Run: headless pygame with SDL's dummy video driver; simulated clock (each Clock.tick advances the game by its frame time, no real sleeping); random seed 0; keys injected as events and as key.get_pressed() state; no mouse input.
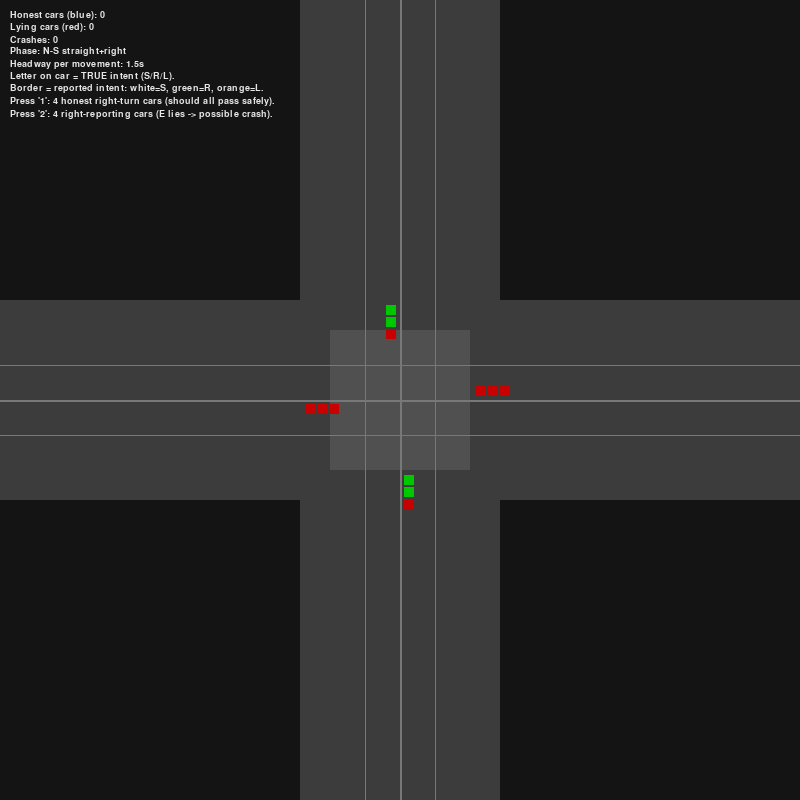
Frame 1 of 4 · flips 1–60 · no input
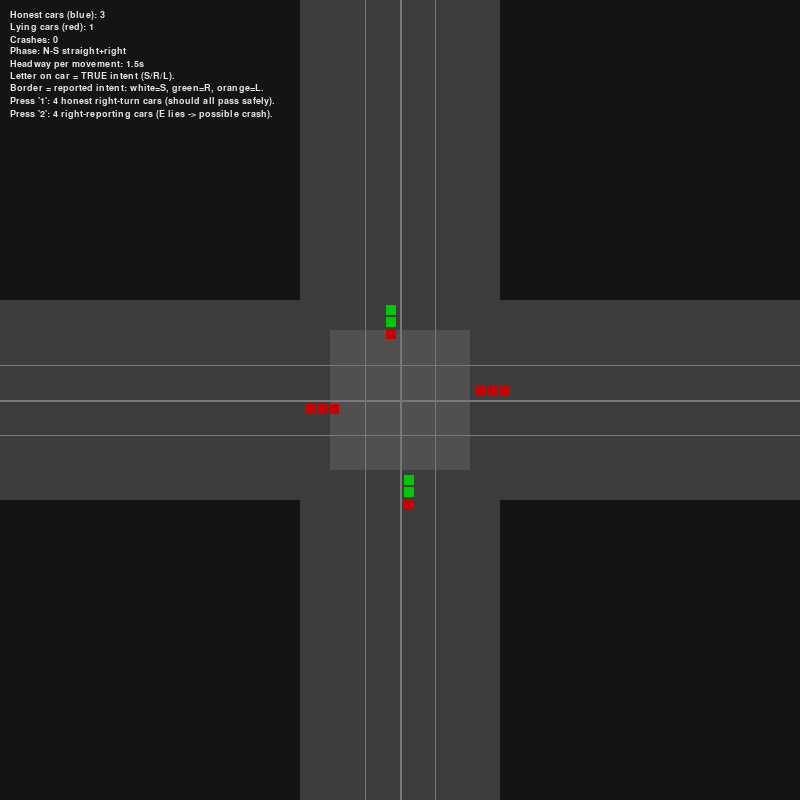
Frame 2 of 4 · flips 61–180 · tapped SPACE, RETURN · held RIGHT (→), D
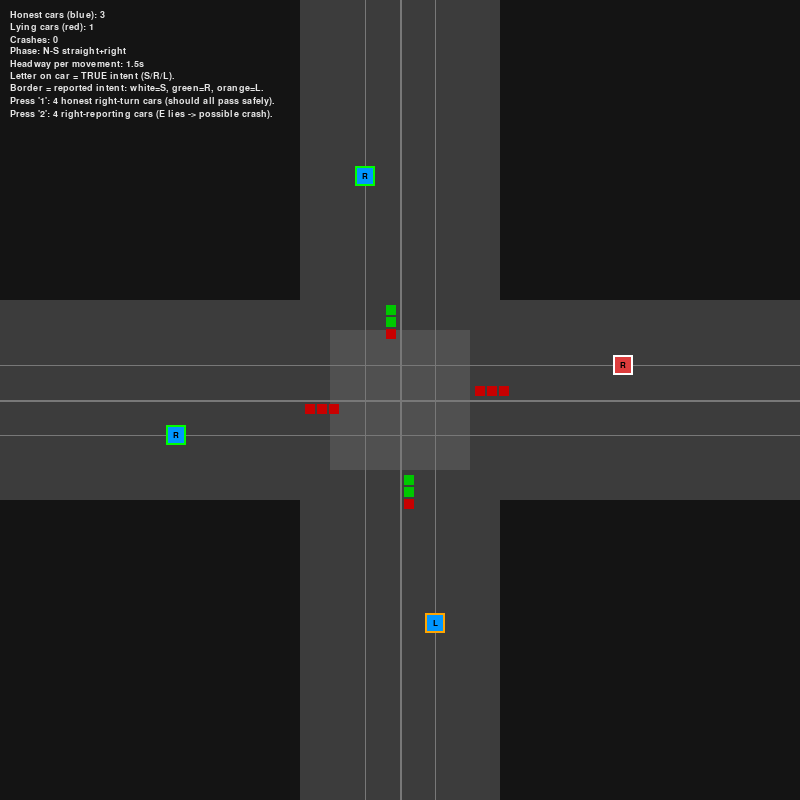
Frame 3 of 4 · flips 181–300 · held DOWN (↓), S
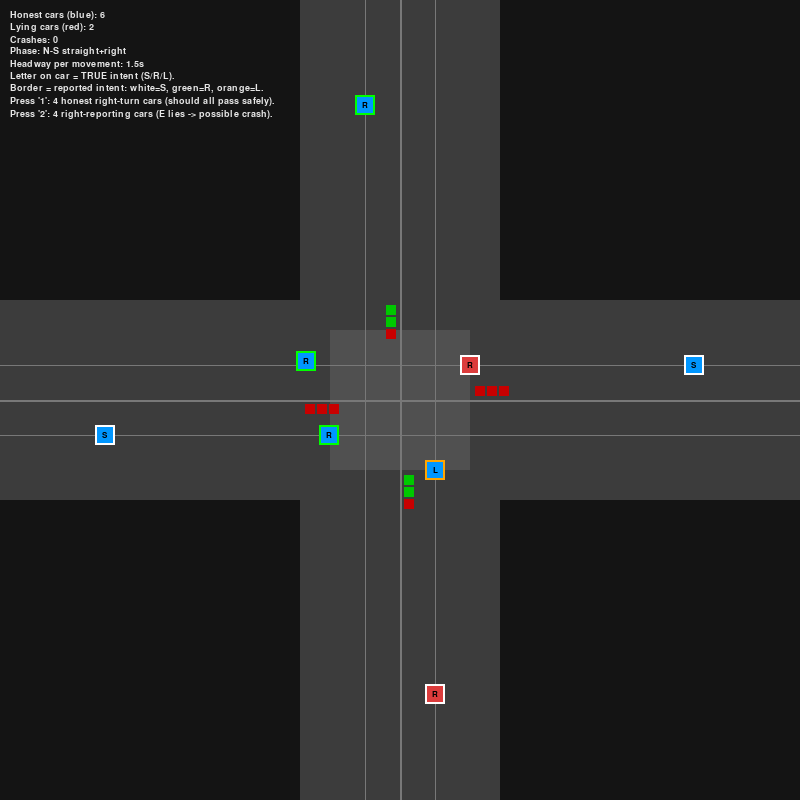
Frame 4 of 4 · flips 301–420 · held LEFT (←), A, UP (↑), W

The pygame program that drew these frames:

# pygame-ce 2.5.6 (SDL 2.32.10, Python 3.12.7 (base))
import math
import random
import sys

import pygame

# ============================================================
# CONFIG
# ============================================================

SCREEN_WIDTH = 800
SCREEN_HEIGHT = 800

FPS = 60

BG_COLOR = (20, 20, 20)
ROAD_COLOR = (60, 60, 60)
LANE_LINE_COLOR = (120, 120, 120)
INTERSECTION_COLOR = (80, 80, 80)

HONEST_COLOR = (0, 150, 255)   # blue
LIAR_COLOR = (220, 60, 60)     # red
CRASH_COLOR = (255, 240, 0)    # yellow

TEXT_COLOR = (230, 230, 230)

CAR_SIZE = 20  # slightly larger to fit letters

CENTER_X = SCREEN_WIDTH // 2
CENTER_Y = SCREEN_HEIGHT // 2

# Intersection modeled roughly as a circle; inside this radius is "intersection"
INTERSECTION_RADIUS = 70
EXIT_MARGIN = 30

# How finely we sample paths (distance between consecutive points)
PATH_STEP = 6.0  # in pixels

# Car speed: pixels per second
CAR_SPEED_PPS = 120.0

# Spawn logic: ensure continuous flow from all directions
SPAWN_INTERVAL = 2.5          # seconds between spawns per direction
MAX_CARS_PER_DIR = 10         # cap to avoid infinite buildup
LIAR_PROBABILITY = 0.2        # some cars lie about intent

# Minimum gap to maintain between cars in the same lane (to avoid rear-end crashes)
FOLLOW_DISTANCE = CAR_SIZE * 1.5

# Minimum time headway between *successive* cars of the same movement
MIN_HEADWAY = 1.5  # seconds

# Directions and intents
DIRECTIONS = ["N", "E", "S", "W"]
INTENTS = ["straight", "right", "left"]

# Lane offset from road center (for right-hand traffic)
LANE_OFFSET = 35

# Traffic signal phases
PHASES = [
    # Phase 0: N-S straight + right
    {("N", "straight"), ("N", "right"),
     ("S", "straight"), ("S", "right")},

    # Phase 1: E-W straight + right
    {("E", "straight"), ("E", "right"),
     ("W", "straight"), ("W", "right")},

    # Phase 2: N-S protected left turns
    {("N", "left"), ("S", "left")},

    # Phase 3: E-W protected left turns
    {("E", "left"), ("W", "left")},
]

PHASE_NAMES = [
    "N-S straight+right",
    "E-W straight+right",
    "N-S left turns",
    "E-W left turns",
]

PHASE_DURATION = 6.0  # seconds each phase before re-optimizing


# ============================================================
# PATH GENERATION (CENTERLINES)
# ============================================================


def distance(x1, y1, x2, y2):
    return math.hypot(x2 - x1, y2 - y1)


def generate_routes():
    """
    Generate centerline routes and intersection entry indices
    for each direction + intent.

    IMPORTANT: We define geometry so that:
      - 'right' = driver's right turn (from the car's perspective)
      - 'left'  = driver's left turn

    That means:
      N right -> W,  N left -> E
      S right -> E,  S left -> W
      E right -> N,  E left -> S
      W right -> S,  W left -> N
    """
    routes = {d: {} for d in DIRECTIONS}

    SPAWN_OFFSET = 100
    ARC_STEPS = 20

    # STRAIGHT PATHS (centerlines)
    # N (top) -> S (bottom)
    points, entry_index = [], None
    x = CENTER_X
    y = -SPAWN_OFFSET
    while y <= SCREEN_HEIGHT + SPAWN_OFFSET:
        if entry_index is None and distance(x, y, CENTER_X, CENTER_Y) <= INTERSECTION_RADIUS:
            entry_index = len(points)
        points.append((x, y))
        y += PATH_STEP
    routes["N"]["straight"] = (points, entry_index)

    # S (bottom) -> N (top)
    points, entry_index = [], None
    x = CENTER_X
    y = SCREEN_HEIGHT + SPAWN_OFFSET
    while y >= -SPAWN_OFFSET:
        if entry_index is None and distance(x, y, CENTER_X, CENTER_Y) <= INTERSECTION_RADIUS:
            entry_index = len(points)
        points.append((x, y))
        y -= PATH_STEP
    routes["S"]["straight"] = (points, entry_index)

    # W (left) -> E (right)
    points, entry_index = [], None
    y = CENTER_Y
    x = -SPAWN_OFFSET
    while x <= SCREEN_WIDTH + SPAWN_OFFSET:
        if entry_index is None and distance(x, y, CENTER_X, CENTER_Y) <= INTERSECTION_RADIUS:
            entry_index = len(points)
        points.append((x, y))
        x += PATH_STEP
    routes["W"]["straight"] = (points, entry_index)

    # E (right) -> W (left)
    points, entry_index = [], None
    y = CENTER_Y
    x = SCREEN_WIDTH + SPAWN_OFFSET
    while x >= -SPAWN_OFFSET:
        if entry_index is None and distance(x, y, CENTER_X, CENTER_Y) <= INTERSECTION_RADIUS:
            entry_index = len(points)
        points.append((x, y))
        x -= PATH_STEP
    routes["E"]["straight"] = (points, entry_index)

    # Use a base radius
    R = INTERSECTION_RADIUS
    ARC_STEPS = 20

    # Helper to build a route: approach -> arc -> exit
    def build_turn_route(start, approach_dir, turn, end):
        """
        start: (x, y) start outside
        approach_dir: 'N','S','E','W' indicating direction of travel toward center
        turn: 'cw' or 'ccw' in world coordinates
        end: destination axis 'N','S','E','W' where we exit along that axis
        """
        points = []
        entry_index = None

        # Approach straight until reaching circle of radius R
        x, y = start
        if approach_dir == "N":   # coming from top, moving down
            while y <= CENTER_Y - R:
                if entry_index is None and distance(x, y, CENTER_X, CENTER_Y) <= INTERSECTION_RADIUS:
                    entry_index = len(points)
                points.append((x, y))
                y += PATH_STEP
        elif approach_dir == "S":  # coming from bottom, moving up
            while y >= CENTER_Y + R:
                if entry_index is None and distance(x, y, CENTER_X, CENTER_Y) <= INTERSECTION_RADIUS:
                    entry_index = len(points)
                points.append((x, y))
                y -= PATH_STEP
        elif approach_dir == "W":  # coming from left, moving right
            while x <= CENTER_X - R:
                if entry_index is None and distance(x, y, CENTER_X, CENTER_Y) <= INTERSECTION_RADIUS:
                    entry_index = len(points)
                points.append((x, y))
                x += PATH_STEP
        elif approach_dir == "E":  # coming from right, moving left
            while x >= CENTER_X + R:
                if entry_index is None and distance(x, y, CENTER_X, CENTER_Y) <= INTERSECTION_RADIUS:
                    entry_index = len(points)
                points.append((x, y))
                x -= PATH_STEP

        # Arc around center
        if approach_dir == "N" and end == "W":  # driver's right from N
            theta_start, theta_end = -math.pi / 2 - (0 if turn == "ccw" else 0), -math.pi if turn == "ccw" else 0
        elif approach_dir == "N" and end == "E":  # driver's left from N
            theta_start, theta_end = -math.pi / 2, 0
        elif approach_dir == "S" and end == "E":  # driver's right from S
            theta_start, theta_end = math.pi / 2, 0
        elif approach_dir == "S" and end == "W":  # driver's left from S
            theta_start, theta_end = math.pi / 2, math.pi
        elif approach_dir == "E" and end == "N":  # driver's right from E
            theta_start, theta_end = 0, -math.pi / 2
        elif approach_dir == "E" and end == "S":  # driver's left from E
            theta_start, theta_end = 0, math.pi / 2
        elif approach_dir == "W" and end == "S":  # driver's right from W
            theta_start, theta_end = math.pi, math.pi / 2
        elif approach_dir == "W" and end == "N":  # driver's left from W
            theta_start, theta_end = math.pi, -math.pi / 2
        else:
            theta_start, theta_end = 0, 0  # shouldn't happen

        # Ensure arc direction consistent
        if theta_start < theta_end:
            step = (theta_end - theta_start) / ARC_STEPS
        else:
            step = (theta_end - theta_start) / ARC_STEPS

        for i in range(ARC_STEPS + 1):
            theta = theta_start + step * i
            ax = CENTER_X + R * math.cos(theta)
            ay = CENTER_Y + R * math.sin(theta)
            if entry_index is None and distance(ax, ay, CENTER_X, CENTER_Y) <= INTERSECTION_RADIUS:
                entry_index = len(points)
            points.append((ax, ay))

        # Exit straight along destination axis
        if end == "E":
            x_start = CENTER_X + R
            y_const = CENTER_Y
            x = x_start
            while x <= SCREEN_WIDTH + SPAWN_OFFSET:
                points.append((x, y_const))
                x += PATH_STEP
        elif end == "W":
            x_start = CENTER_X - R
            y_const = CENTER_Y
            x = x_start
            while x >= -SPAWN_OFFSET:
                points.append((x, y_const))
                x -= PATH_STEP
        elif end == "S":
            x_const = CENTER_X
            y_start = CENTER_Y + R
            y = y_start
            while y <= SCREEN_HEIGHT + SPAWN_OFFSET:
                points.append((x_const, y))
                y += PATH_STEP
        elif end == "N":
            x_const = CENTER_X
            y_start = CENTER_Y - R
            y = y_start
            while y >= -SPAWN_OFFSET:
                points.append((x_const, y))
                y -= PATH_STEP

        return points, entry_index

    # Now define right/left based on DRIVER perspective
    # N: right->W, left->E
    routes["N"]["right"] = build_turn_route((CENTER_X, -SPAWN_OFFSET), "N", "ccw", "W")
    routes["N"]["left"] = build_turn_route((CENTER_X, -SPAWN_OFFSET), "N", "cw", "E")

    # S: right->E, left->W
    routes["S"]["right"] = build_turn_route((CENTER_X, SCREEN_HEIGHT + SPAWN_OFFSET), "S", "ccw", "E")
    routes["S"]["left"] = build_turn_route((CENTER_X, SCREEN_HEIGHT + SPAWN_OFFSET), "S", "cw", "W")

    # E: right->N, left->S
    routes["E"]["right"] = build_turn_route((SCREEN_WIDTH + SPAWN_OFFSET, CENTER_Y), "E", "ccw", "N")
    routes["E"]["left"] = build_turn_route((SCREEN_WIDTH + SPAWN_OFFSET, CENTER_Y), "E", "cw", "S")

    # W: right->S, left->N
    routes["W"]["right"] = build_turn_route((-SPAWN_OFFSET, CENTER_Y), "W", "ccw", "S")
    routes["W"]["left"] = build_turn_route((-SPAWN_OFFSET, CENTER_Y), "W", "cw", "N")

    return routes


ROUTES = generate_routes()


# ============================================================
# TRAFFIC MANAGER WITH SIGNALS
# ============================================================


class TrafficManager:
    """
    Manages signals assuming cars are truthful.
    At most ONE car per (direction, intent) can be in the intersection at a time,
    and successive cars from the same movement must be separated by MIN_HEADWAY.
    """

    def __init__(self):
        self.queues = {(d, m): [] for d in DIRECTIONS for m in INTENTS}

        self.phase_index = 0
        self.phase_timer = 0.0
        self.current_phase = PHASES[0]

        self.active_counts = {(d, m): 0 for d in DIRECTIONS for m in INTENTS}
        self.time = 0.0
        self.last_release_time = {(d, m): -1e9 for d in DIRECTIONS for m in INTENTS}

    def register_waiting(self, car):
        key = (car.direction, car.reported_intent)
        q = self.queues[key]
        if car not in q:
            q.append(car)
        car.can_move = False
        car.tms_state = "waiting"

    def notify_exit(self, car):
        key = (car.direction, car.reported_intent)
        if self.active_counts[key] > 0:
            self.active_counts[key] -= 1
        car.in_intersection = False
        car.tms_state = "passed"

    def update(self, dt):
        self.time += dt

        # Phase timer and switch
        self.phase_timer += dt
        if self.phase_timer >= PHASE_DURATION:
            self._choose_new_phase()
            self.phase_timer = 0.0

        # For each movement in current phase, maybe let one car go
        for key in self.current_phase:
            # Already a car in intersection for this movement?
            if self.active_counts[key] > 0:
                continue

            # Enforce time headway
            if self.time - self.last_release_time[key] < MIN_HEADWAY:
                continue

            q = self.queues[key]
            while q and (q[0].finished or q[0].crashed):
                q.pop(0)
            if q:
                car = q[0]
                if not car.can_move:
                    car.can_move = True
                    car.in_intersection = True
                    car.tms_state = "in_intersection"
                    self.active_counts[key] += 1
                    self.last_release_time[key] = self.time
                    q.pop(0)

    def _choose_new_phase(self):
        best_idx = self.phase_index
        best_score = -1

        for idx, phase in enumerate(PHASES):
            score = 0
            for key in phase:
                q = self.queues[key]
                score += len([c for c in q if not c.finished and not c.crashed])
            if score > best_score:
                best_score = score
                best_idx = idx

        self.phase_index = best_idx
        self.current_phase = PHASES[self.phase_index]

    def get_signal_state(self, direction, intent):
        return "G" if (direction, intent) in self.current_phase else "R"


# ============================================================
# CAR
# ============================================================


class Car:
    def __init__(self, direction, true_intent, reported_intent, liar=False):
        self.direction = direction
        self.true_intent = true_intent
        self.reported_intent = reported_intent
        self.liar = liar

        self.color = LIAR_COLOR if liar else HONEST_COLOR

        self.base_route_points, self.entry_index = ROUTES[direction][true_intent]
        self.route_len = len(self.base_route_points)

        if direction == "N":
            self.lane_shift = (-LANE_OFFSET, 0)
        elif direction == "S":
            self.lane_shift = (LANE_OFFSET, 0)
        elif direction == "W":
            self.lane_shift = (0, LANE_OFFSET)
        elif direction == "E":
            self.lane_shift = (0, -LANE_OFFSET)
        else:
            self.lane_shift = (0, 0)

        self.route_pos = 0.0
        self.speed_idx_per_sec = CAR_SPEED_PPS / PATH_STEP

        x0, y0 = self.base_route_points[0]
        self.pos = (x0 + self.lane_shift[0], y0 + self.lane_shift[1])

        self.can_move = True
        self.in_intersection = False
        self.has_queued = False
        self.tms_state = "approaching"

        self.finished = False
        self.crashed = False

    def _has_safe_gap(self, cand_x, cand_y, cars):
        for other in cars:
            if other is self or other.finished or other.crashed:
                continue
            if other.direction != self.direction:
                continue

            ox, oy = other.pos

            if self.direction == "N":
                if oy <= cand_y:
                    continue
            elif self.direction == "S":
                if oy >= cand_y:
                    continue
            elif self.direction == "W":
                if ox <= cand_x:
                    continue
            elif self.direction == "E":
                if ox >= cand_x:
                    continue

            if self.direction in ("N", "S"):
                if abs(ox - cand_x) > CAR_SIZE:
                    continue
            else:
                if abs(oy - cand_y) > CAR_SIZE:
                    continue

            if abs(ox - cand_x) < FOLLOW_DISTANCE and abs(oy - cand_y) < FOLLOW_DISTANCE:
                return False

        return True

    def update(self, dt, tm: TrafficManager, cars):
        if self.finished or self.crashed:
            return

        if self.in_intersection:
            cx, cy = self.pos
            d = distance(cx, cy, CENTER_X, CENTER_Y)
            if d > INTERSECTION_RADIUS + EXIT_MARGIN and self.route_pos > self.entry_index:
                tm.notify_exit(self)

        if not self.can_move:
            return

        raw_next = self.route_pos + self.speed_idx_per_sec * dt
        if raw_next > self.route_len - 1:
            raw_next = self.route_len - 1

        if (not self.has_queued and
                self.entry_index is not None and
                self.route_pos < self.entry_index <= raw_next):
            cand_route_pos = float(self.entry_index)
        else:
            cand_route_pos = raw_next

        i0 = int(cand_route_pos)
        i1 = min(i0 + 1, self.route_len - 1)
        alpha = cand_route_pos - i0
        x0, y0 = self.base_route_points[i0]
        x1, y1 = self.base_route_points[i1]
        cand_x = x0 * (1 - alpha) + x1 * alpha + self.lane_shift[0]
        cand_y = y0 * (1 - alpha) + y1 * alpha + self.lane_shift[1]

        if not self._has_safe_gap(cand_x, cand_y, cars):
            return

        self.route_pos = cand_route_pos
        self.pos = (cand_x, cand_y)

        if (not self.has_queued and
                self.entry_index is not None and
                abs(self.route_pos - self.entry_index) < 1e-3):
            self.has_queued = True
            tm.register_waiting(self)
            return

        if self.route_pos >= self.route_len - 1:
            self.finished = True
            if self.in_intersection:
                tm.notify_exit(self)
            return

    def draw(self, surface, font):
        x, y = self.pos
        rect = pygame.Rect(0, 0, CAR_SIZE, CAR_SIZE)
        rect.center = (int(x), int(y))

        # Border color encodes REPORTED intent
        if self.reported_intent == "straight":
            border_color = (255, 255, 255)
        elif self.reported_intent == "right":
            border_color = (0, 255, 0)
        else:
            border_color = (255, 165, 0)

        if self.crashed:
            fill_color = CRASH_COLOR
        else:
            fill_color = self.color

        pygame.draw.rect(surface, border_color, rect)
        inner = rect.inflate(-4, -4)
        pygame.draw.rect(surface, fill_color, inner)

        letter_map = {"straight": "S", "right": "R", "left": "L"}
        label = letter_map.get(self.true_intent, "?")
        text_surf = font.render(label, True, (0, 0, 0))
        text_rect = text_surf.get_rect(center=rect.center)
        surface.blit(text_surf, text_rect)


# ============================================================
# SPAWNING
# ============================================================


def spawn_car_for_direction(direction):
    true_intent = random.choice(INTENTS)

    liar = random.random() < LIAR_PROBABILITY
    if liar:
        if true_intent != "right":
            reported_intent = "right"
        else:
            reported_intent = "straight"
    else:
        reported_intent = true_intent

    return Car(direction, true_intent, reported_intent, liar=liar)


def spawn_four_right_turns_honest():
    # 4 honest cars, all truly turning right from their perspective
    return [Car(d, "right", "right", liar=False) for d in DIRECTIONS]


def spawn_four_with_liar():
    cars = []
    for d in DIRECTIONS:
        if d == "E":
            cars.append(Car(d, "straight", "right", liar=True))
        else:
            cars.append(Car(d, "right", "right", liar=False))
    return cars


# ============================================================
# COLLISION DETECTION
# ============================================================


def check_collisions(cars):
    crashed = False
    for i in range(len(cars)):
        a = cars[i]
        if a.finished or a.crashed:
            continue
        ax, ay = a.pos
        for j in range(i + 1, len(cars)):
            b = cars[j]
            if b.finished or b.crashed:
                continue
            bx, by = b.pos
            if abs(ax - bx) < CAR_SIZE and abs(ay - by) < CAR_SIZE:
                a.crashed = True
                b.crashed = True
                crashed = True
    return crashed


# ============================================================
# DRAWING
# ============================================================


def draw_roads(surface):
    road_width = 200
    h_rect = pygame.Rect(0, CENTER_Y - road_width // 2, SCREEN_WIDTH, road_width)
    pygame.draw.rect(surface, ROAD_COLOR, h_rect)
    v_rect = pygame.Rect(CENTER_X - road_width // 2, 0, road_width, SCREEN_HEIGHT)
    pygame.draw.rect(surface, ROAD_COLOR, v_rect)

    inter_rect = pygame.Rect(
        CENTER_X - INTERSECTION_RADIUS,
        CENTER_Y - INTERSECTION_RADIUS,
        INTERSECTION_RADIUS * 2,
        INTERSECTION_RADIUS * 2,
    )
    pygame.draw.rect(surface, INTERSECTION_COLOR, inter_rect)

    pygame.draw.line(surface, LANE_LINE_COLOR, (CENTER_X, 0), (CENTER_X, SCREEN_HEIGHT), 2)
    pygame.draw.line(surface, LANE_LINE_COLOR, (0, CENTER_Y), (SCREEN_WIDTH, CENTER_Y), 2)

    pygame.draw.line(surface, LANE_LINE_COLOR, (CENTER_X - LANE_OFFSET, 0), (CENTER_X - LANE_OFFSET, SCREEN_HEIGHT), 1)
    pygame.draw.line(surface, LANE_LINE_COLOR, (CENTER_X + LANE_OFFSET, 0), (CENTER_X + LANE_OFFSET, SCREEN_HEIGHT), 1)
    pygame.draw.line(surface, LANE_LINE_COLOR, (0, CENTER_Y - LANE_OFFSET), (SCREEN_WIDTH, CENTER_Y - LANE_OFFSET), 1)
    pygame.draw.line(surface, LANE_LINE_COLOR, (0, CENTER_Y + LANE_OFFSET), (SCREEN_WIDTH, CENTER_Y + LANE_OFFSET), 1)


def draw_signals(surface, tm: TrafficManager):
    size = 10
    margin = 4

    def color_for_state(state):
        return (0, 200, 0) if state == "G" else (200, 0, 0)

    # North
    x = CENTER_X - size - margin
    y = CENTER_Y - INTERSECTION_RADIUS - 25
    for intent in ["straight", "right", "left"]:
        state = tm.get_signal_state("N", intent)
        rect = pygame.Rect(x, y, size, size)
        pygame.draw.rect(surface, color_for_state(state), rect)
        y += size + 2

    # South
    x = CENTER_X + margin
    y = CENTER_Y + INTERSECTION_RADIUS + 5
    for intent in ["straight", "right", "left"]:
        state = tm.get_signal_state("S", intent)
        rect = pygame.Rect(x, y, size, size)
        pygame.draw.rect(surface, color_for_state(state), rect)
        y += size + 2

    # West
    x = CENTER_X - INTERSECTION_RADIUS - 25
    y = CENTER_Y + margin
    for intent in ["straight", "right", "left"]:
        state = tm.get_signal_state("W", intent)
        rect = pygame.Rect(x, y, size, size)
        pygame.draw.rect(surface, color_for_state(state), rect)
        x += size + 2

    # East
    x = CENTER_X + INTERSECTION_RADIUS + 5
    y = CENTER_Y - size - margin
    for intent in ["straight", "right", "left"]:
        state = tm.get_signal_state("E", intent)
        rect = pygame.Rect(x, y, size, size)
        pygame.draw.rect(surface, color_for_state(state), rect)
        x += size + 2


def draw_hud(surface, font, cars, tm: TrafficManager, crash_happened):
    honest = sum(1 for c in cars if not c.liar)
    liars = sum(1 for c in cars if c.liar)
    crashes = sum(1 for c in cars if c.crashed)

    lines = [
        f"Honest cars (blue): {honest}",
        f"Lying cars (red): {liars}",
        f"Crashes: {crashes}",
        f"Phase: {PHASE_NAMES[tm.phase_index]}",
        f"Headway per movement: {MIN_HEADWAY:.1f}s",
        "Letter on car = TRUE intent (S/R/L).",
        "Border = reported intent: white=S, green=R, orange=L.",
        "Press '1': 4 honest right-turn cars (should all pass safely).",
        "Press '2': 4 right-reporting cars (E lies -> possible crash).",
    ]
    if crash_happened:
        lines.append("CRASH detected: simulation paused.")

    y = 10
    for line in lines:
        surf = font.render(line, True, TEXT_COLOR)
        surface.blit(surf, (10, y))
        y += surf.get_height() + 2


# ============================================================
# MAIN LOOP
# ============================================================


def main():
    pygame.init()
    screen = pygame.display.set_mode((SCREEN_WIDTH, SCREEN_HEIGHT))
    pygame.display.set_caption("Traffic Management System – correct right/left geometry & lying cars")
    clock = pygame.time.Clock()
    hud_font = pygame.font.SysFont("consolas", 14)
    car_font = pygame.font.SysFont("consolas", 12, bold=True)

    tm = TrafficManager()
    cars = []

    crash_happened = False
    spawn_timers = {d: 0.0 for d in DIRECTIONS}

    running = True
    while running:
        dt = clock.tick(FPS) / 1000.0

        for event in pygame.event.get():
            if event.type == pygame.QUIT:
                running = False
            elif event.type == pygame.KEYDOWN:
                if event.key == pygame.K_ESCAPE:
                    running = False
                elif event.key == pygame.K_1:
                    cars.extend(spawn_four_right_turns_honest())
                elif event.key == pygame.K_2:
                    cars.extend(spawn_four_with_liar())

        if not crash_happened:
            # Spawn continuous traffic
            for d in DIRECTIONS:
                spawn_timers[d] += dt
                if spawn_timers[d] >= SPAWN_INTERVAL:
                    active_dir_cars = [c for c in cars
                                       if c.direction == d and not c.finished and not c.crashed]
                    if len(active_dir_cars) < MAX_CARS_PER_DIR:
                        cars.append(spawn_car_for_direction(d))
                    spawn_timers[d] = 0.0

            tm.update(dt)

            for car in cars:
                car.update(dt, tm, cars)

            if check_collisions(cars):
                crash_happened = True

            cars = [c for c in cars if not c.finished or c.crashed]

        screen.fill(BG_COLOR)
        draw_roads(screen)
        draw_signals(screen, tm)

        for car in cars:
            car.draw(screen, car_font)

        draw_hud(screen, hud_font, cars, tm, crash_happened)

        pygame.display.flip()

    pygame.quit()
    sys.exit()


if __name__ == "__main__":
    main()
